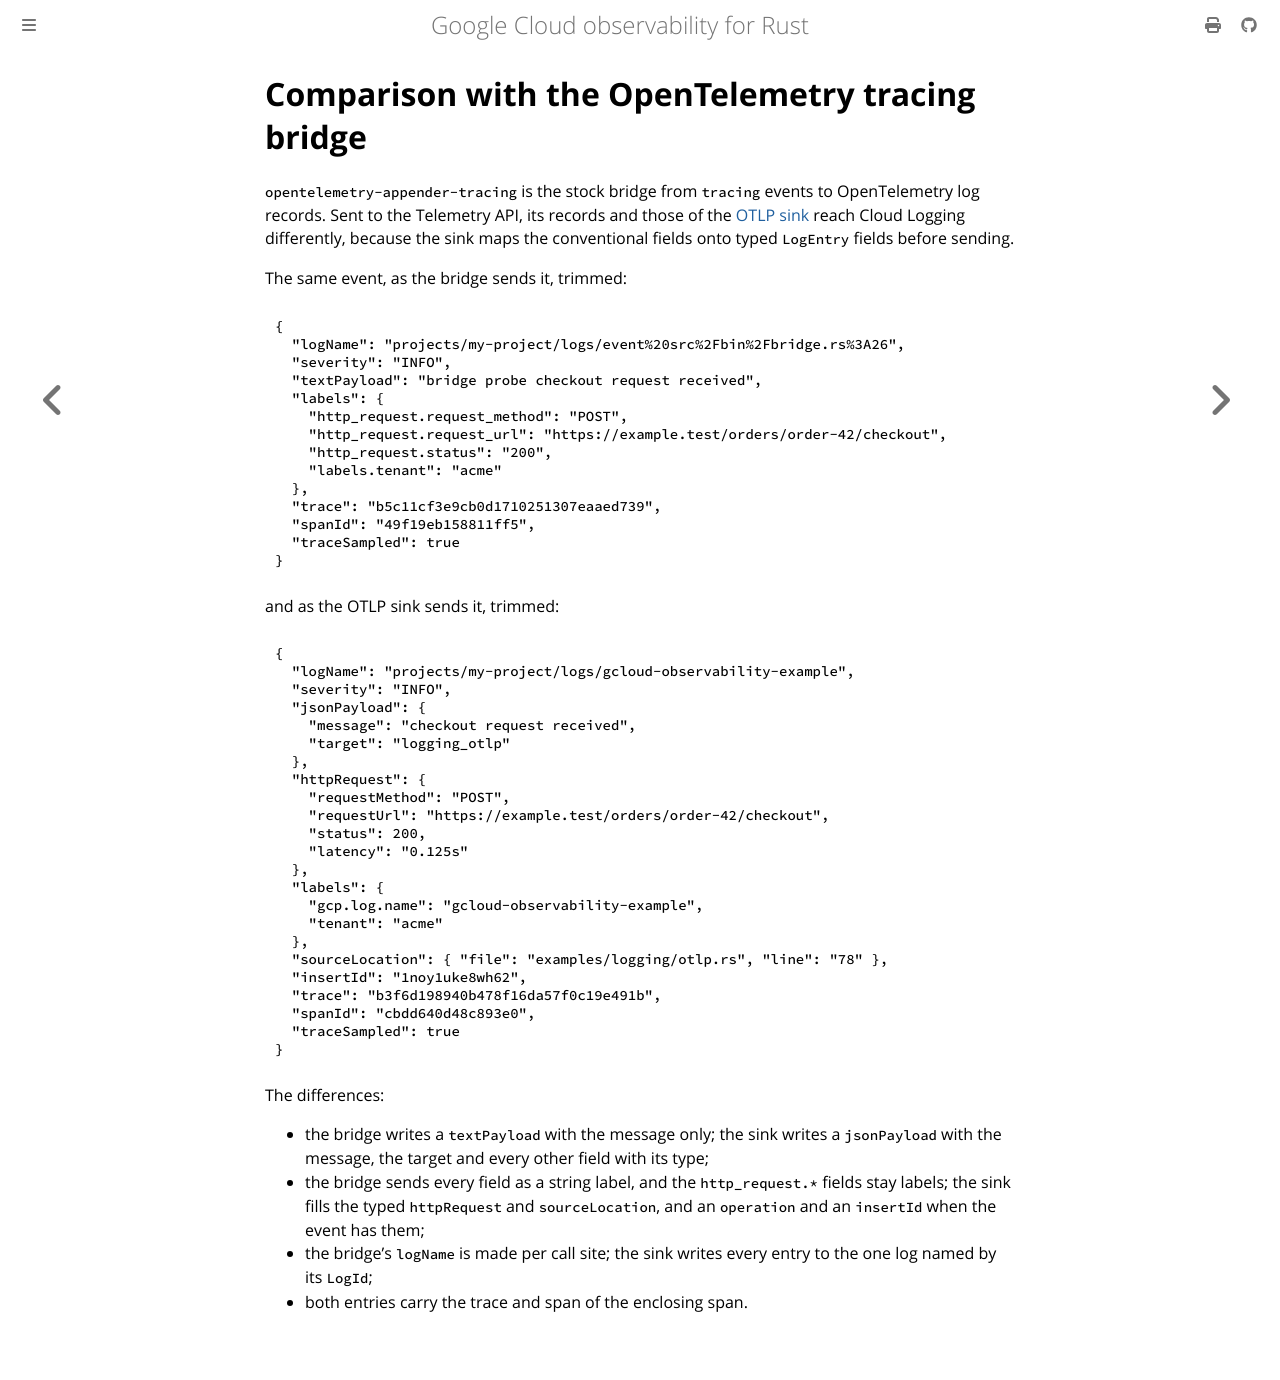

repository: abdolence/opentelemetry-gcloud-trace-rs · page: logging/otlp-bridge.html · generator: mdbook

# Comparison with the OpenTelemetry tracing bridge

`opentelemetry-appender-tracing` is the stock bridge from `tracing` events to OpenTelemetry log records.
Sent to the Telemetry API, its records and those of the [OTLP sink](./otlp.md) reach Cloud Logging differently, because the sink maps the conventional fields onto typed `LogEntry` fields before sending.

The same event, as the bridge sends it, trimmed:

```json
{
  "logName": "projects/my-project/logs/event%20src%2Fbin%2Fbridge.rs%3A26",
  "severity": "INFO",
  "textPayload": "bridge probe checkout request received",
  "labels": {
    "http_request.request_method": "POST",
    "http_request.request_url": "https://example.test/orders/order-42/checkout",
    "http_request.status": "200",
    "labels.tenant": "acme"
  },
  "trace": "b5c11cf3e9cb0d1710251307eaaed739",
  "spanId": "49f19eb158811ff5",
  "traceSampled": true
}
```

and as the OTLP sink sends it, trimmed:

```json
{
  "logName": "projects/my-project/logs/gcloud-observability-example",
  "severity": "INFO",
  "jsonPayload": {
    "message": "checkout request received",
    "target": "logging_otlp"
  },
  "httpRequest": {
    "requestMethod": "POST",
    "requestUrl": "https://example.test/orders/order-42/checkout",
    "status": 200,
    "latency": "0.125s"
  },
  "labels": {
    "gcp.log.name": "gcloud-observability-example",
    "tenant": "acme"
  },
  "sourceLocation": { "file": "examples/logging/otlp.rs", "line": "78" },
  "insertId": "1noy1uke8wh62",
  "trace": "b3f6d198940b478f16da57f0c19e491b",
  "spanId": "cbdd640d48c893e0",
  "traceSampled": true
}
```

The differences:

- the bridge writes a `textPayload` with the message only; the sink writes a `jsonPayload` with the message, the target and every other field with its type;
- the bridge sends every field as a string label, and the `http_request.*` fields stay labels; the sink fills the typed `httpRequest` and `sourceLocation`, and an `operation` and an `insertId` when the event has them;
- the bridge's `logName` is made per call site; the sink writes every entry to the one log named by its `LogId`;
- both entries carry the trace and span of the enclosing span.
